Run: headless pygame with SDL's dummy video driver; simulated clock (each Clock.tick advances the game by its frame time, no real sleeping); random seed 0; keys injected as events and as key.get_pressed() state; no mouse input.
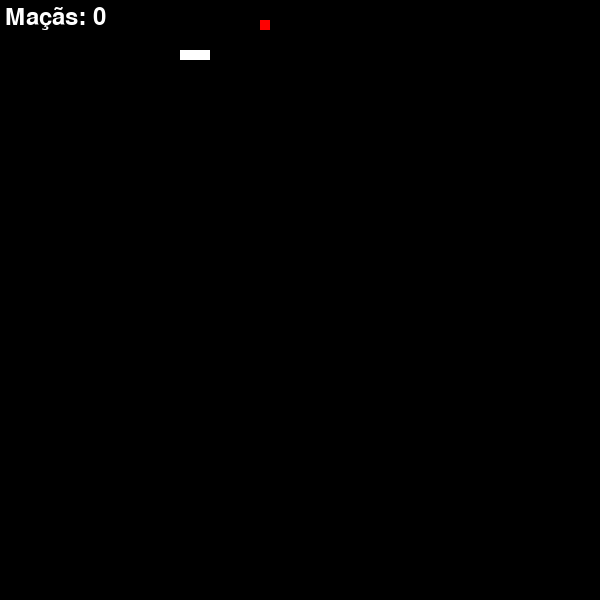
Frame 1 of 4 · flips 1–60 · no input
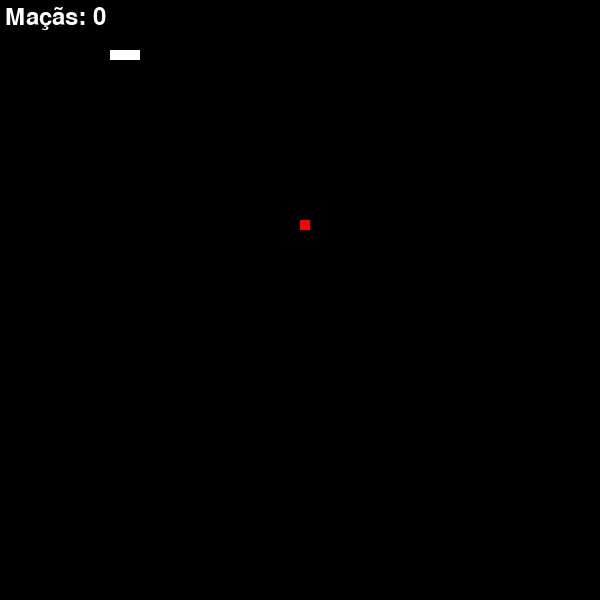
Frame 2 of 4 · flips 61–180 · tapped SPACE, RETURN · held RIGHT (→), D
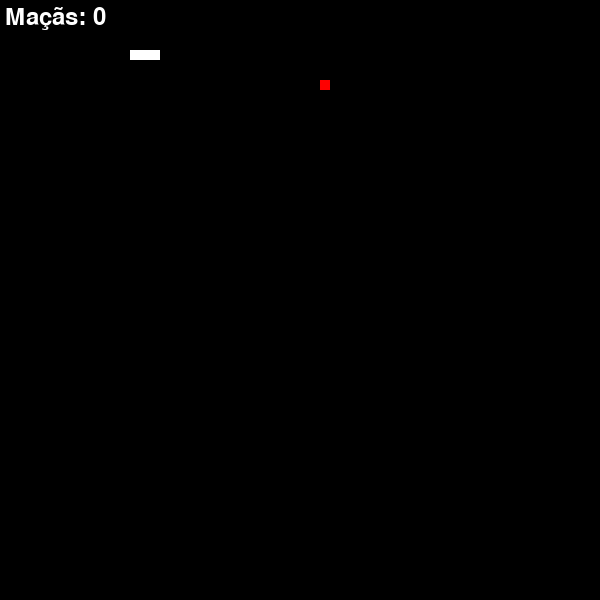
Frame 3 of 4 · flips 181–300 · held DOWN (↓), S
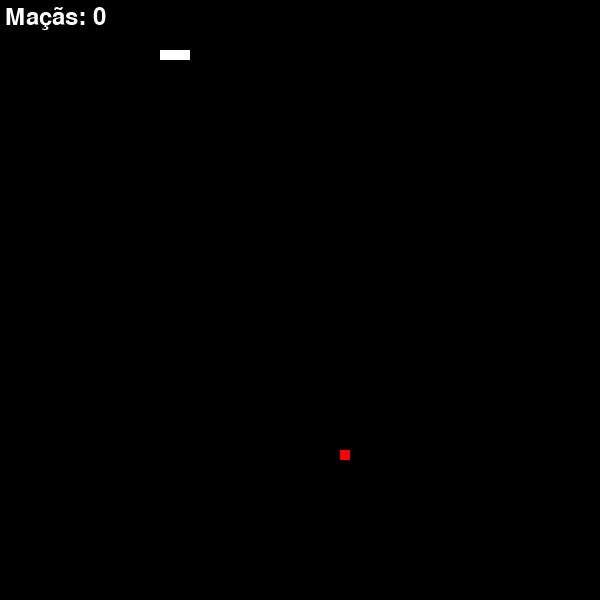
Frame 4 of 4 · flips 301–420 · held LEFT (←), A, UP (↑), W

The pygame program that drew these frames:

import pygame
from pygame.locals import *
import random

WINDOW_SIZE = (600, 600)
PIXEL_SIZE = 10

def collision(pos1, pos2):
    return pos1 == pos2

def off_limits(pos):
    return not (0 <= pos[0] < WINDOW_SIZE[0] and 0 <= pos[1] < WINDOW_SIZE[1])

def random_on_grid():
    x = random.randint(0, WINDOW_SIZE[0] // PIXEL_SIZE - 1) * PIXEL_SIZE
    y = random.randint(0, WINDOW_SIZE[1] // PIXEL_SIZE - 1) * PIXEL_SIZE
    return x, y

def restart_game():
    global snake_pos, apple_pos, snake_direction, score
    snake_pos = [(250, 50), (260, 50), (270, 50)]
    snake_direction = K_LEFT
    apple_pos = random_on_grid()
    score = 0  # Reinicia o placar

pygame.init()
screen = pygame.display.set_mode(WINDOW_SIZE)
pygame.display.set_caption("Snake Game")

snake_pos = [(250, 50), (260, 50), (270, 50)]
snake_surface = pygame.Surface((PIXEL_SIZE, PIXEL_SIZE))
snake_surface.fill((255, 255, 255))
snake_direction = K_LEFT

apple_surface = pygame.Surface((PIXEL_SIZE, PIXEL_SIZE))
apple_surface.fill((255, 0, 0))
apple_pos = random_on_grid()

# Configuração do placar
font = pygame.font.Font(None, 36)
score = 0

while True:
    pygame.time.Clock().tick(15)
    screen.fill((0, 0, 0))

    for event in pygame.event.get():
        if event.type == pygame.QUIT:
            pygame.quit()
            quit()
        elif event.type == KEYDOWN:
            if event.key in [K_UP, K_DOWN, K_LEFT, K_RIGHT]:
                snake_direction = event.key

    screen.blit(apple_surface, apple_pos)

    if collision(apple_pos, snake_pos[0]):
        snake_pos.append((-10, -10))  # Aumenta o tamanho da cobra
        apple_pos = random_on_grid()
        score += 1  # Incrementa o placar

    for pos in snake_pos:
        screen.blit(snake_surface, pos)

    for i in range(len(snake_pos)-1, 0, -1):
        if collision(snake_pos[0], snake_pos[i]):
            restart_game()
        snake_pos[i] = snake_pos[i-1]

    if off_limits(snake_pos[0]):
        restart_game()

    if snake_direction == K_UP:
        snake_pos[0] = (snake_pos[0][0], snake_pos[0][1] - PIXEL_SIZE)
    elif snake_direction == K_DOWN:
        snake_pos[0] = (snake_pos[0][0], snake_pos[0][1] + PIXEL_SIZE)
    elif snake_direction == K_LEFT:
        snake_pos[0] = (snake_pos[0][0] - PIXEL_SIZE, snake_pos[0][1])
    elif snake_direction == K_RIGHT:
        snake_pos[0] = (snake_pos[0][0] + PIXEL_SIZE, snake_pos[0][1])

    # Renderiza o placar no canto superior esquerdo
    score_text = font.render(f"Maçãs: {score}", True, (255, 255, 255))
    screen.blit(score_text, (5, 5))

    pygame.display.update()
